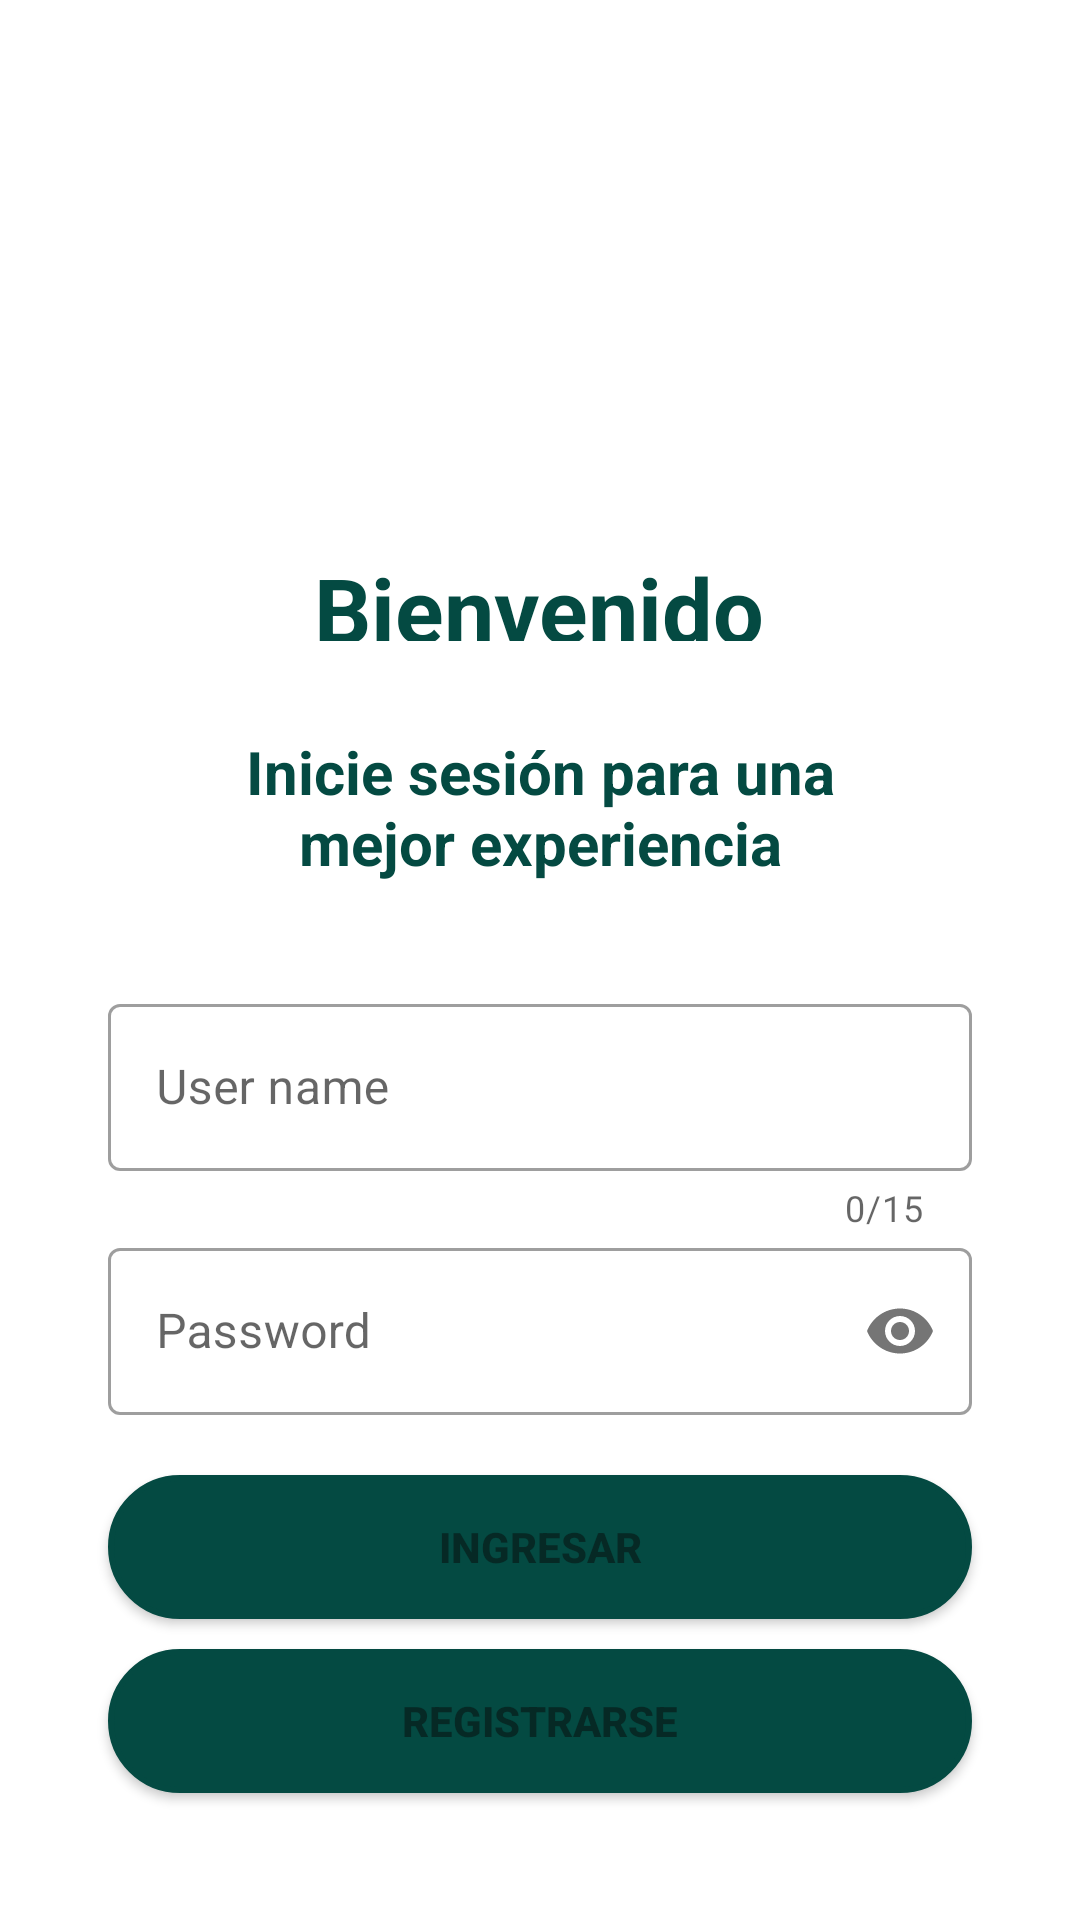

Write the Android layout XML for this screen, with the resource values it uses.
<!-- AndroidManifest.xml: application theme Theme.EcoPlastic -->
<!-- res/layout/fragment_login.xml -->
<?xml version="1.0" encoding="utf-8"?>
<LinearLayout xmlns:android="http://schemas.android.com/apk/res/android"
    xmlns:app="http://schemas.android.com/apk/res-auto"
    xmlns:tools="http://schemas.android.com/tools"
    android:gravity="center"
    android:layout_width="match_parent"
    android:layout_height="match_parent"
    android:background="#fff"
    android:orientation="vertical"
    android:padding="20dp"
    tools:context=".activities.MainActivity">

    <ImageView
        android:layout_width="200dp"
        android:layout_height="150dp"
        android:layout_gravity="center"
        android:layout_marginTop="-20dp"
        android:src="@drawable/ic_bolsa"/>

    <TextView
        android:layout_width="191dp"
        android:layout_height="31dp"
        android:textAlignment="center"
        android:layout_marginTop="10dp"
        android:text="Bienvenido"
        android:textColor="@color/green_normal"
        android:textSize="30dp"
        android:textStyle="bold" />

    <LinearLayout
        android:layout_width="match_parent"
        android:layout_height="wrap_content"
        android:layout_marginTop="20dp"
        android:layout_marginBottom="20dp"
        android:gravity="center"
        android:orientation="vertical">


        <TextView
            android:layout_width="match_parent"
            android:layout_height="wrap_content"
            android:layout_marginStart="35dp"
            android:layout_marginTop="10dp"
            android:layout_marginEnd="35dp"
            android:layout_marginBottom="35dp"
            android:gravity="center"
            android:text="Inicie sesión para una mejor experiencia"
            android:textColor="@color/green_normal"
            android:textSize="20dp"
            android:textStyle="bold" />

        <com.google.android.material.textfield.TextInputLayout
            android:id="@+id/username"
            style="@style/Widget.MaterialComponents.TextInputLayout.OutlinedBox"
            android:layout_width="match_parent"
            android:layout_height="wrap_content"
            android:hint="User name"
            app:boxBackgroundColor="@color/white"
            app:counterEnabled="true"
            android:layout_marginStart="16dp"
            android:layout_marginEnd="16dp"
            app:counterMaxLength="15">

            <com.google.android.material.textfield.TextInputEditText
                android:layout_width="match_parent"
                android:layout_height="wrap_content"
                android:inputType="text"
                android:textColorHint="#757575" />

        </com.google.android.material.textfield.TextInputLayout>

        <com.google.android.material.textfield.TextInputLayout
            android:id="@+id/password"
            style="@style/Widget.MaterialComponents.TextInputLayout.OutlinedBox"
            android:layout_width="match_parent"
            android:layout_height="wrap_content"
            android:hint="Password"
            android:layout_marginStart="16dp"
            android:layout_marginEnd="16dp"
            app:boxBackgroundColor="@color/white"
            app:passwordToggleEnabled="true">

            <com.google.android.material.textfield.TextInputEditText
                android:layout_width="match_parent"
                android:layout_height="wrap_content"
                android:inputType="textPassword" />

        </com.google.android.material.textfield.TextInputLayout>

    </LinearLayout>

    <Button
        android:id="@+id/login_b_ingresar"
        android:layout_width="match_parent"
        android:layout_height="wrap_content"
        app:backgroundTint="@null"
        android:layout_marginStart="16dp"
        android:layout_marginEnd="16dp"
        android:background="@drawable/setshape"
        android:text="Ingresar"
        android:textStyle="bold"
        android:textColor="@color/green_dark" />
    <Button
        android:id="@+id/login_b_register"
        android:layout_width="match_parent"
        android:layout_height="wrap_content"
        android:layout_marginTop="10dp"
        android:layout_marginStart="16dp"
        android:layout_marginEnd="16dp"
        app:backgroundTint="@null"
        android:background="@drawable/setshape"
        android:text="Registrarse"
        android:textStyle="bold"
        android:textColor="@color/green_dark" />


</LinearLayout>
<!-- resources referenced by this layout -->
<resources>
  <color name="green_dark">#062925</color>
  <color name="green_normal">#044a42</color>
  <color name="white">#FFFFFFFF</color>
  <!-- drawable setshape (drawable) -->
  <?xml version="1.0" encoding="utf-8"?>
  <shape xmlns:android="http://schemas.android.com/apk/res/android">
  
      <corners android:radius="25dp" />
      <stroke android:width="2dp" android:color="@color/green_normal" />
      
      <solid android:color="@color/green_normal" />
  
  </shape>
  <style name="Theme.EcoPlastic" parent="Theme.MaterialComponents.DayNight.NoActionBar">
          
          <item name="colorPrimary">@color/purple_500</item>
          <item name="colorPrimaryVariant">@color/purple_700</item>
          <item name="colorOnPrimary">@color/white</item>
          
          <item name="colorSecondary">@color/teal_200</item>
          <item name="colorSecondaryVariant">@color/teal_700</item>
          <item name="colorOnSecondary">@color/black</item>
          
          <item name="android:statusBarColor">?attr/colorPrimaryVariant</item>
          
      </style>
  <color name="purple_500">#044a42</color>
  <color name="purple_700">#FF3700B3</color>
  <color name="teal_200">#FF03DAC5</color>
  <color name="teal_700">#FF018786</color>
  <color name="black">#FF000000</color>
</resources>
